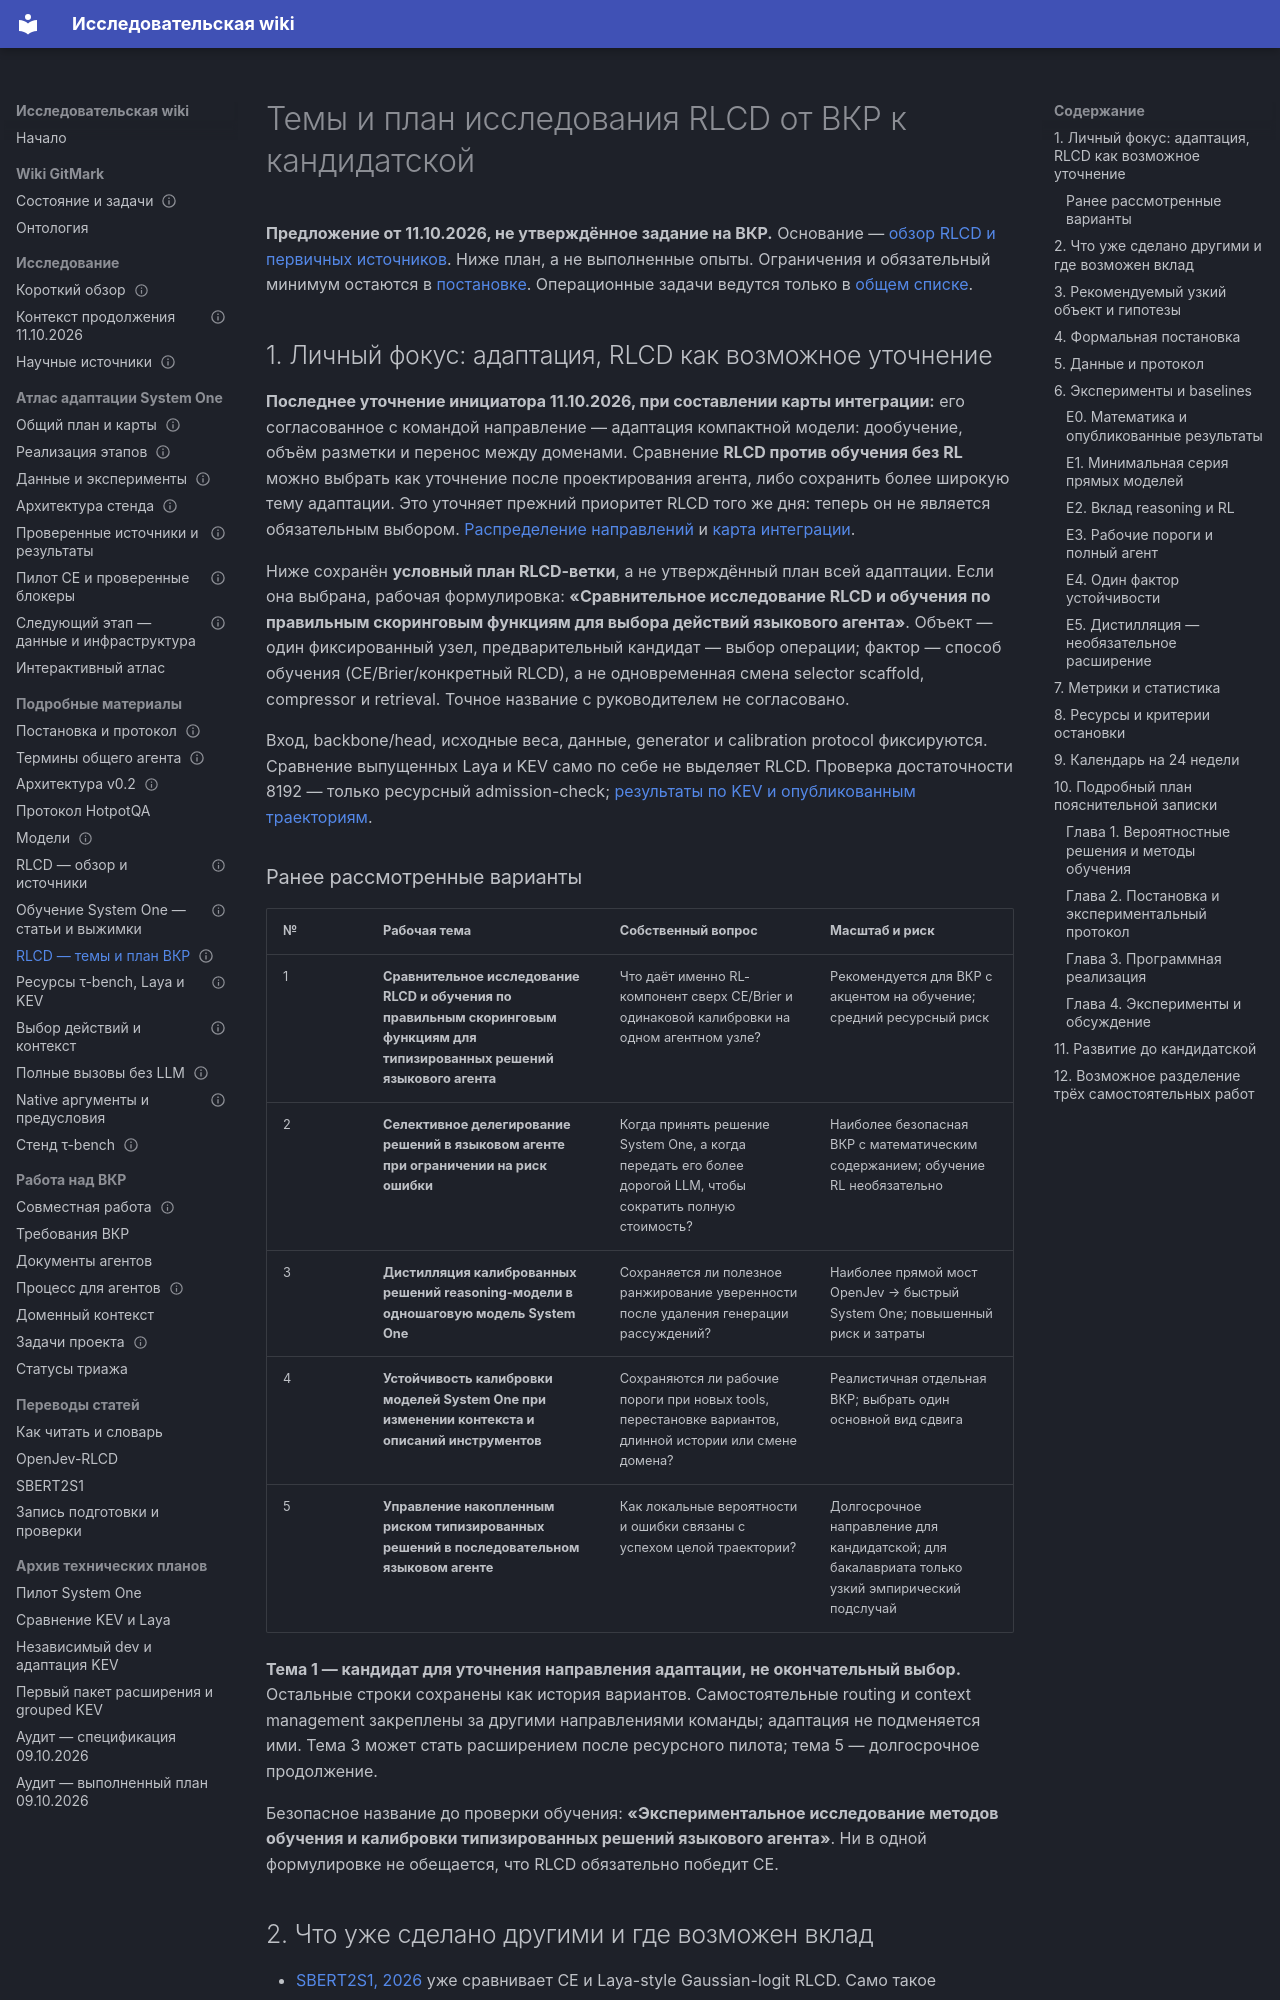

repository: RealIlya/diplom · page: gitmark/rlcd-study-plan/index.html · generator: mkdocs

---
node_type: reference
title: Темы и план исследования RLCD от ВКР к кандидатской
service: _platform
status: draft
updated: 2026-10-11
links:
  depends_on: [docs/gitmark/research.md, docs/gitmark/rlcd-review.md]
  relates_to: [docs/gitmark/architecture.md, docs/gitmark/vkr.md, docs/gitmark/team.md]
---

# Темы и план исследования RLCD от ВКР к кандидатской

**Предложение от 11.10.2026, не утверждённое задание на ВКР.** Основание —
[обзор RLCD и первичных источников](rlcd-review.md). Ниже план, а не выполненные
опыты. Ограничения и обязательный минимум остаются в [постановке](research.md).
Операционные задачи ведутся только в [общем списке](README.md#ближайшие-задачи).

## 1. Личный фокус: адаптация, RLCD как возможное уточнение

**Последнее уточнение инициатора 11.10.2026, при составлении карты интеграции:**
его согласованное с командой направление — адаптация компактной модели:
дообучение, объём разметки и перенос между доменами. Сравнение **RLCD против
обучения без RL** можно выбрать как уточнение после проектирования агента,
либо сохранить более широкую тему адаптации. Это уточняет прежний приоритет
RLCD того же дня: теперь он не является обязательным выбором.
[Распределение направлений](research.md#согласованные-направления-трёх-исследований)
и [карта интеграции](README.md#wayfinder-system-one).

Ниже сохранён **условный план RLCD-ветки**, а не утверждённый план всей адаптации.
Если она выбрана, рабочая формулировка: **«Сравнительное исследование RLCD
и обучения по правильным скоринговым функциям для выбора действий языкового
агента»**. Объект — один фиксированный узел, предварительный кандидат — выбор
операции; фактор — способ обучения (CE/Brier/конкретный RLCD), а не одновременная
смена selector scaffold, compressor и retrieval. Точное название с руководителем
не согласовано.

Вход, backbone/head, исходные веса, данные, generator и calibration protocol
фиксируются. Сравнение выпущенных Laya и KEV само по себе не выделяет RLCD.
Проверка достаточности 8192 — только ресурсный admission-check;
[результаты по KEV и опубликованным траекториям](resource-assessment.md#13-уточнение-что-именно-означает-validated-8192-у-kev-4b).
